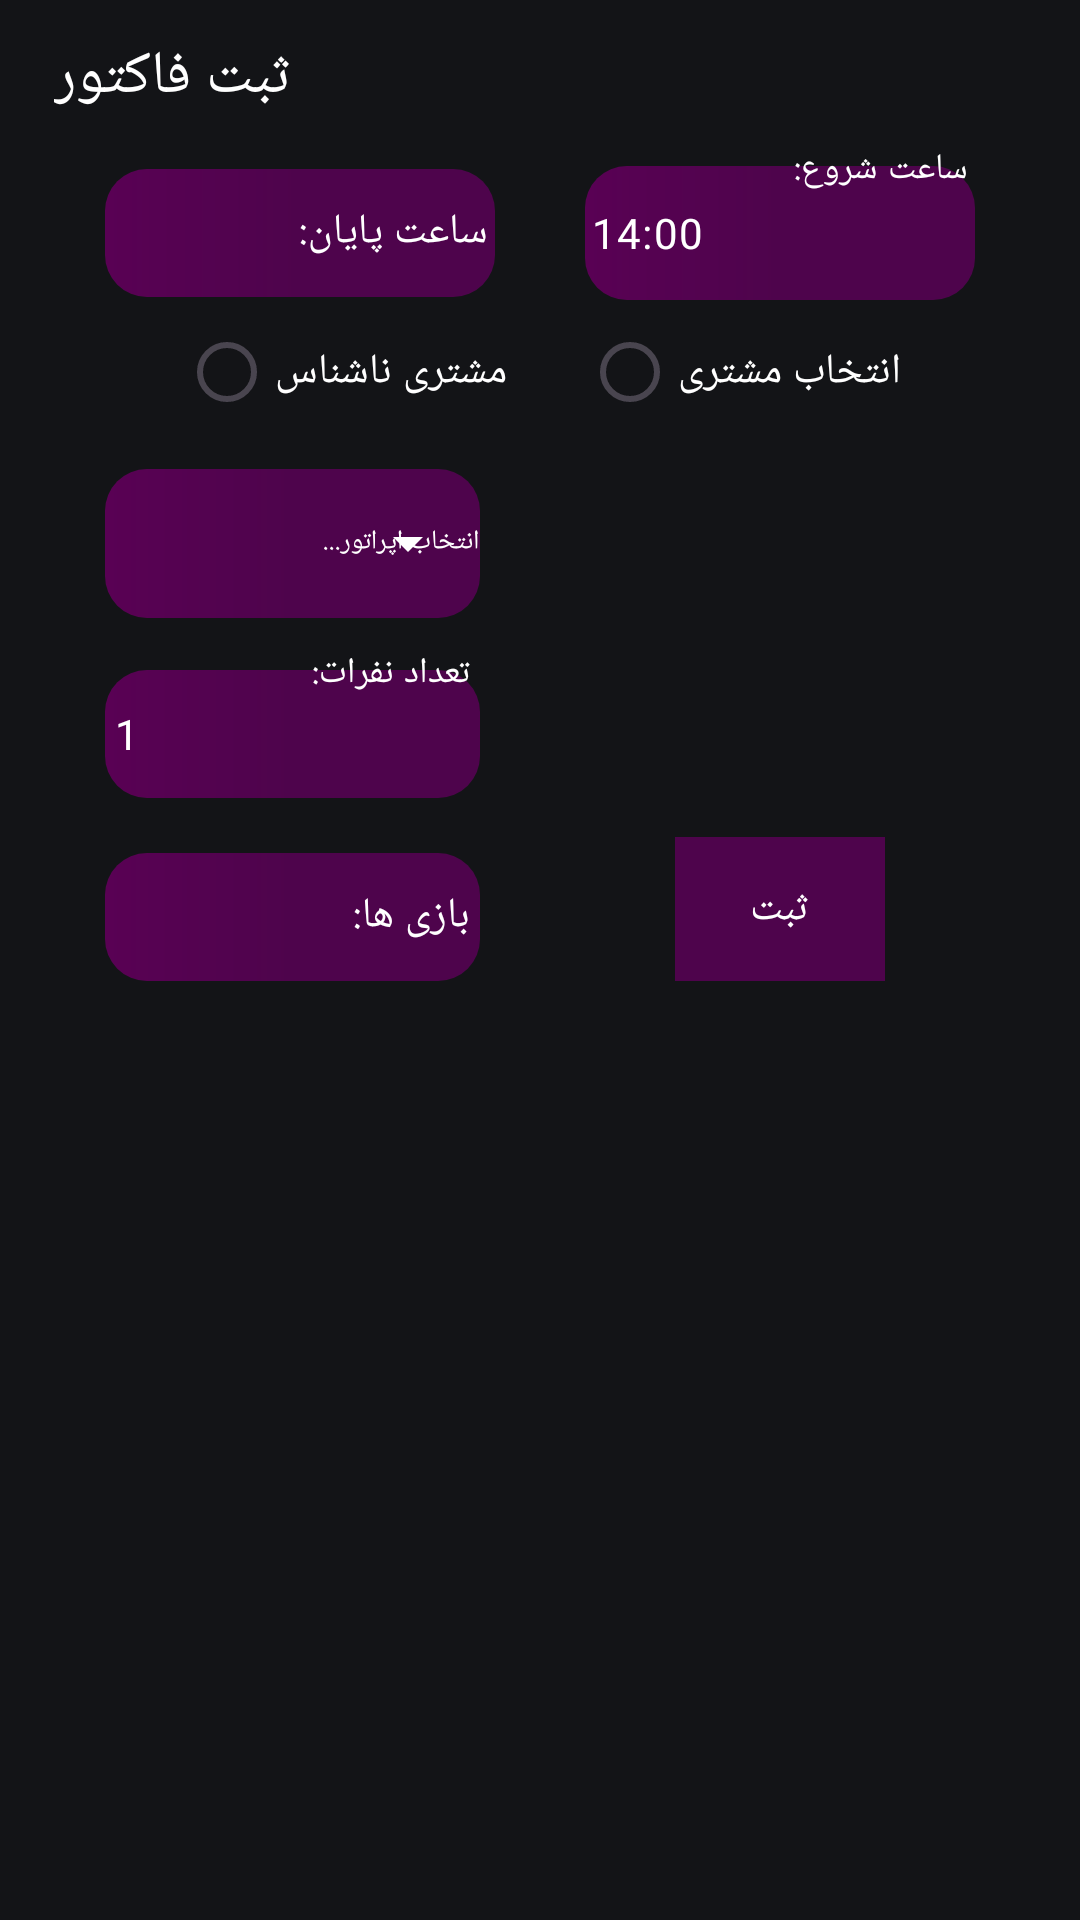

Here is an Android app screen rendered from its layout file. Give the layout XML and the strings, colors and styles it references.
<!-- AndroidManifest.xml: application theme Base.Theme.GameNetYar -->
<!-- res/layout/dialog_facture.xml -->
<?xml version="1.0" encoding="utf-8"?>
<androidx.constraintlayout.widget.ConstraintLayout
    xmlns:android="http://schemas.android.com/apk/res/android"
    xmlns:app="http://schemas.android.com/apk/res-auto"
    android:layout_width="match_parent"
    android:layout_height="wrap_content"
    android:paddingBottom="8dp"
    android:background="#131417" >

    <TextView
        android:layout_width="wrap_content"
        android:layout_height="wrap_content"
        android:layout_marginStart="18dp"
        android:layout_marginTop="12dp"
        android:text="ثبت فاکتور"
        android:textColor="#FFFFFF"
        android:textSize="20dp"
        android:fontFamily="@font/baloobhaijaan2_bold"
        app:layout_constraintStart_toStartOf="parent"
        app:layout_constraintTop_toTopOf="parent"/>

    <com.google.android.material.textfield.TextInputLayout
        android:id="@+id/edt_StartTime"
        android:layout_width="130dp"
        android:layout_height="50dp"
        android:layout_marginTop="50dp"
        android:layout_marginEnd="35dp"
        android:hint="ساعت شروع:"
        android:textColorHint="@color/white"
        app:layout_constraintEnd_toEndOf="parent"
        app:layout_constraintTop_toTopOf="parent">
        <com.google.android.material.textfield.TextInputEditText
            android:layout_width="match_parent"
            android:layout_height="match_parent"
            android:inputType="datetime|time"
            android:background="@drawable/shape_edittext"
            android:text="14:00"
            android:textColor="@color/white"
            android:textSize="14sp"
            android:fontFamily="@font/baloobhaijaan2_medium"
            android:padding="2dp"/>
    </com.google.android.material.textfield.TextInputLayout>

    <com.google.android.material.textfield.TextInputLayout
        android:id="@+id/edt_EndTime"
        android:layout_width="130dp"
        android:layout_height="48dp"
        android:layout_marginStart="35dp"
        android:hint="ساعت پایان:"
        android:textColorHint="@color/white"
        app:layout_constraintStart_toStartOf="parent"
        app:layout_constraintTop_toTopOf="@+id/edt_StartTime"
        app:layout_constraintBottom_toBottomOf="@+id/edt_StartTime">
        <com.google.android.material.textfield.TextInputEditText
            android:layout_width="match_parent"
            android:layout_height="match_parent"
            android:inputType="datetime|time"
            android:background="@drawable/shape_edittext"
            android:textSize="14sp"
            android:textColor="@color/white"
            android:fontFamily="@font/baloobhaijaan2_medium"
            android:padding="2dp"/>
    </com.google.android.material.textfield.TextInputLayout>

    <RadioGroup
        android:id="@+id/RG_PlayerStatus"
        android:layout_width="match_parent"
        android:layout_height="wrap_content"
        android:layout_marginStart="35dp"
        android:layout_marginEnd="35dp"
        android:orientation="horizontal"
        android:gravity="center"
        app:layout_constraintEnd_toEndOf="parent"
        app:layout_constraintStart_toStartOf="parent"
        app:layout_constraintTop_toBottomOf="@+id/edt_StartTime">

        <RadioButton
            android:id="@+id/RB_AnyPlayer"
            android:layout_width="wrap_content"
            android:layout_height="wrap_content"
            android:layout_marginEnd="15dp"
            android:text="مشتری ناشناس"
            android:textColor="@color/white"
            android:fontFamily="@font/baloobhaijaan2_medium"/>

        <RadioButton
            android:id="@+id/RB_FamilierPlayer"
            android:layout_width="wrap_content"
            android:layout_height="wrap_content"
            android:layout_marginStart="10dp"
            android:text="انتخاب مشتری"
            android:textColor="@color/white"
            android:fontFamily="@font/baloobhaijaan2_medium"/>

    </RadioGroup>

    <com.google.android.material.textfield.TextInputLayout
        android:id="@+id/AC_Operator"
        android:layout_width="125dp"
        android:layout_height="55dp"
        android:layout_marginTop="3dp"
        android:padding="0dp"
        android:hint="انتخاب اپراتور..."
        android:textColorHint="@color/white"
        app:endIconTint="@color/white"
        style="@style/Widget.MaterialComponents.TextInputLayout.OutlinedBox.ExposedDropdownMenu"
        app:layout_constraintStart_toStartOf="@+id/edt_EndTime"
        app:layout_constraintTop_toBottomOf="@+id/RG_PlayerStatus">
        <AutoCompleteTextView
            android:padding="0dp"
            android:layout_width="match_parent"
            android:layout_height="match_parent"
            android:background="@drawable/shape_edittext"
            android:fontFamily="@font/baloobhaijaan2_medium"
            android:textSize="9dp"
            android:inputType="none" />
    </com.google.android.material.textfield.TextInputLayout>

    <com.google.android.material.textfield.TextInputLayout
        android:id="@+id/edt_PlayerCount"
        android:layout_width="125dp"
        android:layout_height="48dp"
        android:layout_marginTop="12dp"
        android:hint="تعداد نفرات:"
        android:textColorHint="@color/white"
        app:layout_constraintStart_toStartOf="@+id/AC_Operator"
        app:layout_constraintTop_toBottomOf="@+id/AC_Operator">
        <com.google.android.material.textfield.TextInputEditText
            android:layout_width="match_parent"
            android:layout_height="match_parent"
            android:inputType="number"
            android:background="@drawable/shape_edittext"
            android:text="1"
            android:textColor="@color/white"
            android:textSize="14sp"
            android:fontFamily="@font/baloobhaijaan2_medium"
            android:padding="3dp"/>
    </com.google.android.material.textfield.TextInputLayout>

    <com.google.android.material.textfield.TextInputLayout
        android:visibility="gone"
        android:id="@+id/AC_Player"
        android:layout_width="125dp"
        android:layout_height="55dp"
        android:layout_marginStart="3dp"
        android:layout_marginEnd="35dp"
        android:padding="0dp"
        android:hint="انتخاب مشتری..."
        android:textColorHint="@color/white"
        style="@style/Widget.MaterialComponents.TextInputLayout.OutlinedBox.ExposedDropdownMenu"
        app:layout_constraintTop_toTopOf="@+id/AC_Operator"
        app:layout_constraintStart_toEndOf="@+id/AC_Operator"
        app:layout_constraintEnd_toEndOf="parent">
        <AutoCompleteTextView
            android:padding="0dp"
            android:layout_width="match_parent"
            android:layout_height="match_parent"
            android:background="@drawable/shape_edittext"
            android:fontFamily="@font/baloobhaijaan2_medium"
            android:textSize="9dp"
            android:inputType="none" />
    </com.google.android.material.textfield.TextInputLayout>

    <androidx.recyclerview.widget.RecyclerView
        android:id="@+id/RV_PlayerName"
        android:layout_width="0dp"
        android:layout_height="120dp"
        android:layout_marginTop="3dp"
        android:layout_marginEnd="35dp"
        android:layout_marginStart="5dp"
        android:background="@drawable/shape_player"
        android:padding="3dp"
        android:visibility="gone"
        app:layout_constraintTop_toBottomOf="@+id/AC_Player"
        app:layout_constraintStart_toEndOf="@+id/AC_Operator"
        app:layout_constraintEnd_toEndOf="parent" />


    <com.google.android.material.textfield.TextInputLayout
        android:visibility="gone"
        android:id="@+id/edt_PausedTime"
        android:layout_width="120dp"
        android:layout_height="48dp"
        android:layout_marginTop="6dp"
        android:layout_marginEnd="-40dp"
        android:ems="10"
        android:hint="میزان توقف:"
        android:textSize="14sp"
        app:layout_constraintStart_toStartOf="@+id/edt_EndTime"
        app:layout_constraintTop_toBottomOf="@+id/edt_StartTime" >
        <com.google.android.material.textfield.TextInputEditText
            android:layout_width="match_parent"
            android:layout_height="match_parent"
            android:padding="2dp"/>
    </com.google.android.material.textfield.TextInputLayout>

    <com.google.android.material.textfield.TextInputLayout
        android:visibility="gone"
        android:id="@+id/edt_Sub"
        android:layout_width="190dp"
        android:layout_height="48dp"
        android:layout_marginStart="8dp"
        android:ems="10"
        android:hint="توضیحات:"
        android:textSize="14sp"
        app:layout_constraintStart_toEndOf="@+id/edt_PausedTime"
        app:layout_constraintTop_toTopOf="@+id/edt_PausedTime" >

        <com.google.android.material.textfield.TextInputEditText
            android:layout_width="match_parent"
            android:layout_height="match_parent"
            android:padding="2dp" />
    </com.google.android.material.textfield.TextInputLayout>

    <com.google.android.material.textfield.TextInputLayout
        android:id="@+id/edt_games"
        android:layout_width="125dp"
        android:layout_height="48dp"
        android:layout_marginTop="13dp"
        android:hint="بازی ها:"
        android:textColorHint="@color/white"
        app:layout_constraintStart_toStartOf="@+id/edt_PlayerCount"
        app:layout_constraintTop_toBottomOf="@+id/edt_PlayerCount" >
        <com.google.android.material.textfield.TextInputEditText
            android:layout_width="match_parent"
            android:layout_height="match_parent"
            android:background="@drawable/shape_edittext"
            android:textSize="14sp"
            android:textColor="@color/white"
            android:fontFamily="@font/baloobhaijaan2_medium"
            android:padding="3dp"/>
    </com.google.android.material.textfield.TextInputLayout>


    <TextView
        android:id="@+id/btn_submit"
        android:layout_width="70dp"
        android:layout_height="48dp"
        android:padding="0dp"
        android:background="?attr/colorButtonNormal"
        android:gravity="center"
        android:text="ثبت"
        android:textColor="@color/white"
        android:fontFamily="@font/baloobhaijaan2_medium"
        app:layout_constraintEnd_toEndOf="parent"
        app:layout_constraintStart_toEndOf="@+id/edt_games"
        app:layout_constraintTop_toTopOf="@+id/edt_games" />

</androidx.constraintlayout.widget.ConstraintLayout>
<!-- resources referenced by this layout -->
<resources>
  <color name="white">#FFFFFFFF</color>
  <!-- drawable shape_edittext (drawable) -->
  <?xml version="1.0" encoding="utf-8"?>
  <shape
      xmlns:android="http://schemas.android.com/apk/res/android"
      android:shape="rectangle" >
  
      <size android:height="99px" android:width= "250px"/>
      <gradient android:type="linear" android:angle="0" android:startColor="#590154" android:centerColor="#4E044C" android:endColor="?attr/colorPrimaryVariant"/>
      <corners android:radius="14dp"/>
  </shape>
  <!-- drawable shape_player (drawable) -->
  <?xml version="1.0" encoding="utf-8"?>
  <shape
      xmlns:android="http://schemas.android.com/apk/res/android"
      android:shape="rectangle" >
  
      <size android:height="158.68px" android:width= "99px"/>
      <gradient android:type="linear" android:angle="90" android:startColor="?attr/colorPrimaryVariant" android:centerColor="#4E044C" android:endColor="#590154"/>
      <corners android:radius="60px"/>
  </shape>
  <style name="Base.Theme.GameNetYar" parent="Theme.Material3.DayNight.NoActionBar">
          
          <item name="colorPrimary">#33022F</item>
          <item name="colorPrimaryVariant">#4E044C</item>
          <item name="colorOnPrimary">@color/white</item>
          <item name="background">@color/white</item>
          <item name="colorOnBackground">#E9D4FF</item>
          
          <item name="colorSecondary">#E6CECECE</item>
  
          <item name="colorSecondaryVariant">@color/white</item>
          <item name="colorOnSecondary">@color/white</item>
          
          <item name="android:statusBarColor">?attr/colorPrimary</item>
          
          <item name="colorButtonNormal">#4E044C</item>
          <item name="android:panelColorBackground">#2C2E54</item>
          <item name="colorControlHighlight">@null</item>
          <item name="colorControlActivated">@null</item>
      </style>
</resources>
